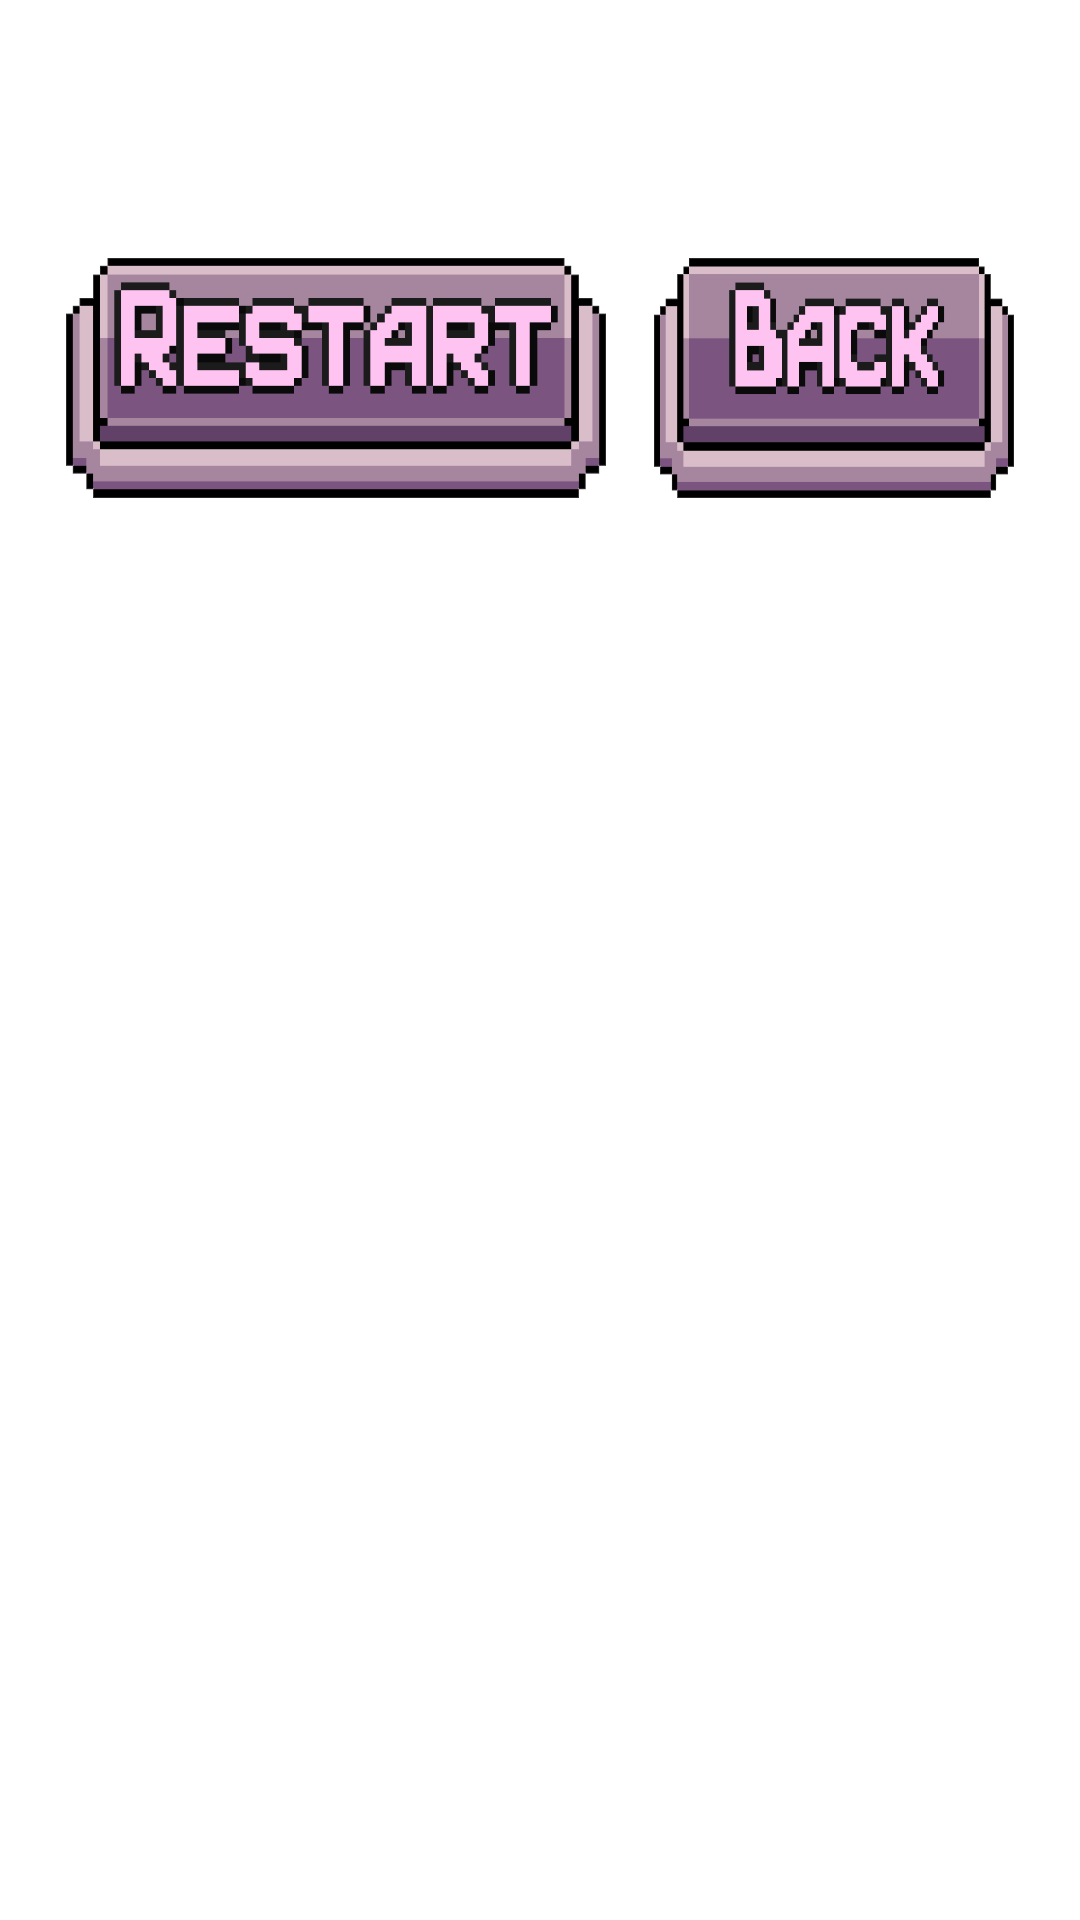

The Android layout XML behind this screen, and the referenced resources:
<!-- AndroidManifest.xml: application theme Theme.New_FYP -->
<!-- res/layout/reset_game.xml -->
<?xml version="1.0" encoding="utf-8"?>
<LinearLayout xmlns:android="http://schemas.android.com/apk/res/android"
    android:orientation="vertical"
    android:padding="16dp"
    android:background="@drawable/smallbackground"
    android:layout_height="200dp"
    android:layout_width="400dp"
    android:id="@+id/reset_game">

    <TextView
        android:id="@+id/titleTextView"
        android:layout_width="match_parent"
        android:layout_height="wrap_content"
        android:textColor="@color/colorPrimary"
        android:textSize="18sp"
        android:textStyle="bold"
        android:layout_marginBottom="8dp"/>

    <TextView
        android:id="@+id/messageTextView"
        android:layout_width="match_parent"
        android:layout_height="wrap_content"
        android:textColor="@android:color/black"
        android:textSize="16sp"/>

    <LinearLayout
        android:layout_width="match_parent"
        android:layout_height="wrap_content"
        android:orientation="horizontal"
        android:layout_gravity="center_horizontal"
        android:gravity="center_horizontal"
        android:layout_marginTop="16dp">

        <ImageView
            android:id="@+id/playagin"
            android:layout_width="180dp"
            android:layout_height="80dp"
            android:background="@drawable/restart_btn"
            android:clickable="true"
            android:focusable="true"
            android:onClick="@{()->viewModel.showTile(1)}"/>

        <ImageView
            android:id="@+id/backtomanu"
            android:layout_width="120dp"
            android:layout_height="80dp"
            android:layout_marginStart="16dp"
            android:background="@drawable/back_btn"
            android:clickable="true"
            android:focusable="true"
            android:onClick="@{()->viewModel.showTile(1)}"/>

    </LinearLayout>


</LinearLayout>
<!-- resources referenced by this layout -->
<resources>
  <color name="colorPrimary">#3F51B5</color>
  <!-- drawable back_btn: png bitmap (drawable, 2628 bytes) -->
  <!-- drawable restart_btn: png bitmap (drawable, 2836 bytes) -->
  <style name="Theme.New_FYP" parent="Theme.MaterialComponents.DayNight.DarkActionBar">
          
          <item name="colorPrimary">@color/purple_500</item>
          <item name="colorPrimaryVariant">@color/purple_700</item>
          <item name="colorOnPrimary">@color/white</item>
          
          <item name="colorSecondary">@color/teal_200</item>
          <item name="colorSecondaryVariant">@color/teal_700</item>
          <item name="colorOnSecondary">@color/black</item>
          
          <item name="android:statusBarColor">?attr/colorPrimaryVariant</item>
          
      </style>
  <color name="purple_500">#FF6200EE</color>
  <color name="purple_700">#FF3700B3</color>
  <color name="white">#FFFFFFFF</color>
  <color name="teal_200">#FF03DAC5</color>
  <color name="teal_700">#FF018786</color>
  <color name="black">#FF000000</color>
</resources>
